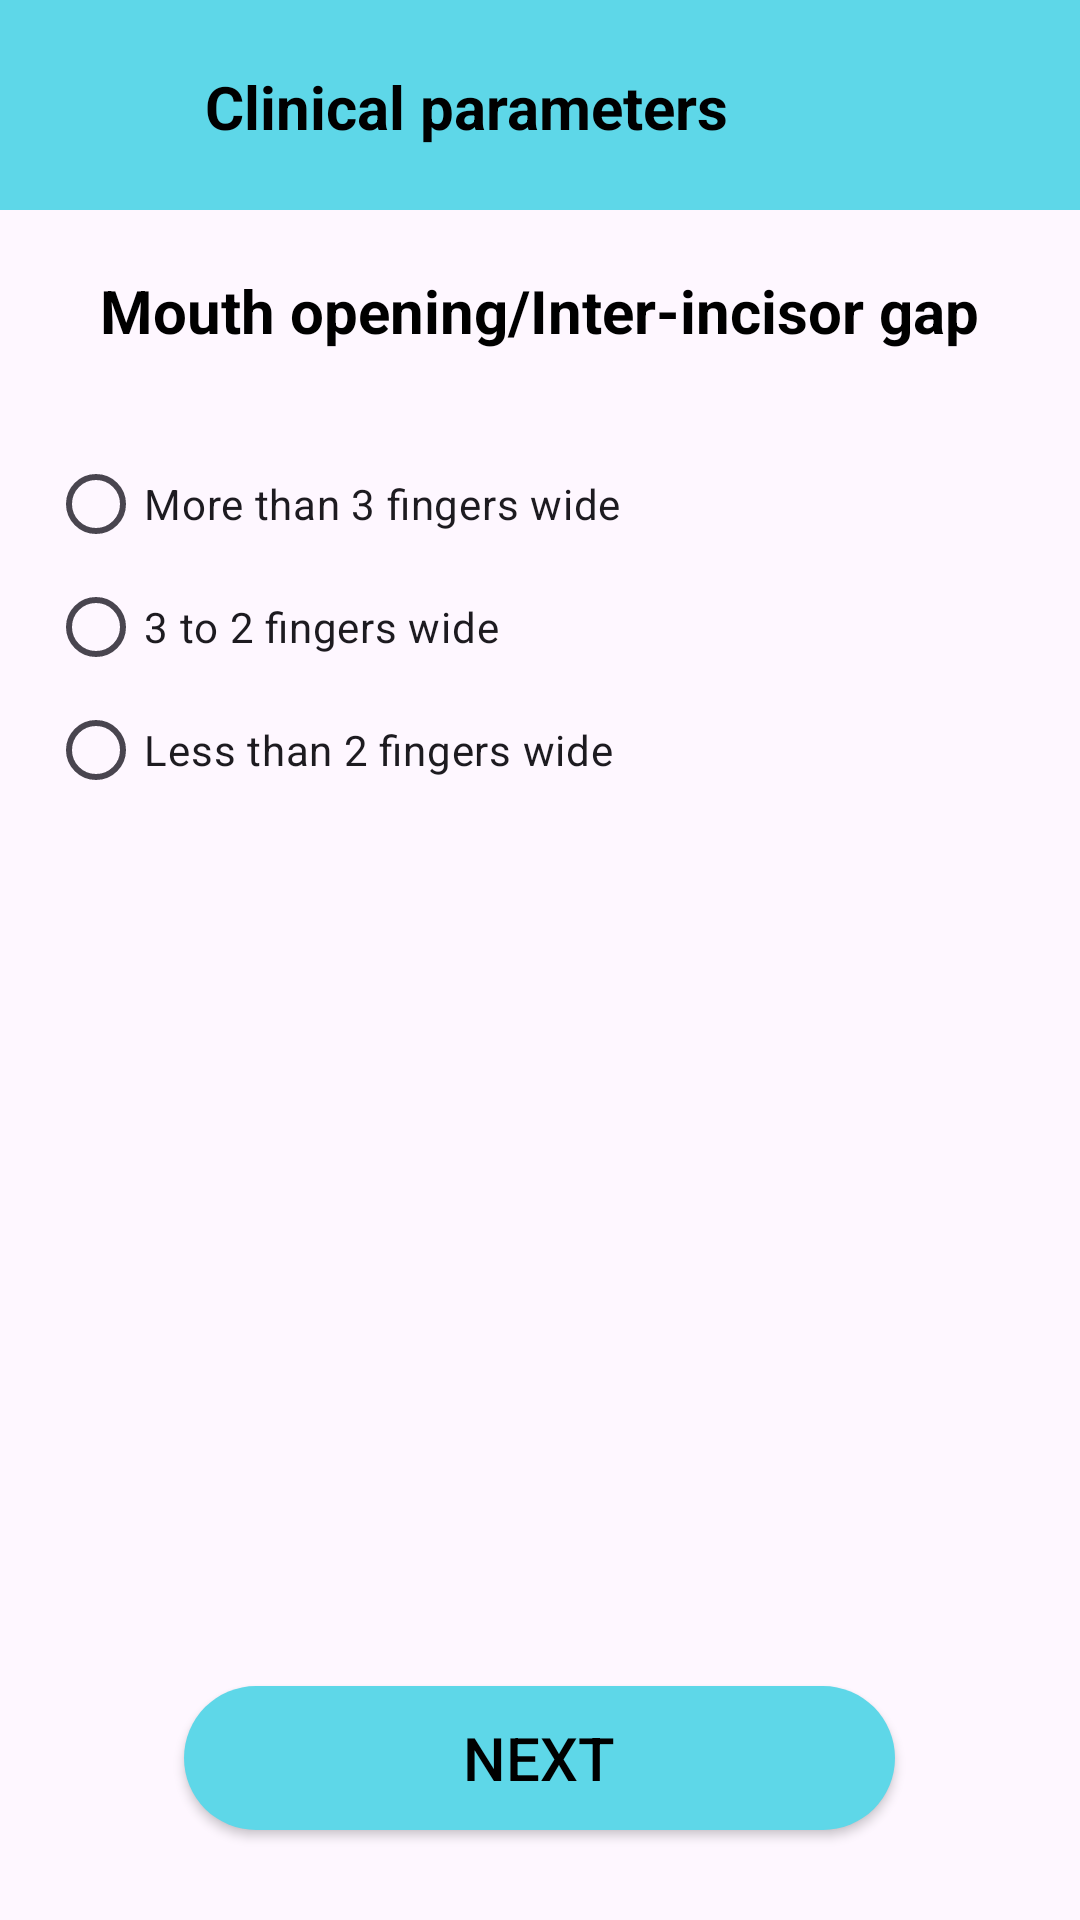

Produce the Android XML layout that renders to this screen, including the resource entries it uses.
<!-- AndroidManifest.xml: application theme Theme.LastApp -->
<!-- res/layout/activity_mouthopening.xml -->
<?xml version="1.0" encoding="utf-8"?>
<RelativeLayout xmlns:android="http://schemas.android.com/apk/res/android"
    xmlns:app="http://schemas.android.com/apk/res-auto"
    xmlns:tools="http://schemas.android.com/tools"
    android:layout_width="match_parent"
    android:layout_height="match_parent">
    <RelativeLayout
        android:layout_width="match_parent"
        android:layout_height="70dp"
        android:background="#5ED7E8"
        android:orientation="horizontal"

        >


        <TextView
            android:layout_width="wrap_content"
            android:layout_height="wrap_content"
            android:layout_alignParentEnd="true"
            android:layout_alignParentBottom="true"
            android:layout_centerInParent="true"
            android:layout_marginEnd="117dp"
            android:layout_marginBottom="21dp"
            android:text="Clinical parameters"
            android:textColor="@color/black"
            android:layout_centerVertical="true"
            android:layout_centerHorizontal="true"
            android:textSize="20dp"
            android:textStyle="bold" />


    </RelativeLayout>


    <RelativeLayout
        android:layout_width="match_parent"
        android:layout_height="63dp"
        android:layout_marginTop="90dp">

        <TextView
            android:layout_width="wrap_content"
            android:layout_height="wrap_content"
            android:layout_centerHorizontal="true"
            android:text="Mouth opening/Inter-incisor gap"
            android:textColor="@color/black"
            android:textSize="20sp"
            android:textStyle="bold" />



    </RelativeLayout>


    <LinearLayout
        android:layout_width="match_parent"
        android:layout_height="300dp"
        android:layout_alignParentStart="true"
        android:layout_alignParentTop="true"
        android:layout_centerHorizontal="true"
        android:layout_marginStart="16dp"
        android:layout_marginTop="142dp"
        android:layout_marginEnd="15dp"
        android:orientation="vertical">


        <RadioGroup
            android:id="@+id/general8"
            android:layout_width="wrap_content"
            android:layout_height="wrap_content"
            android:orientation="horizontal" />

        <RadioButton
            android:id="@+id/yesq8"
            android:layout_width="wrap_content"
            android:layout_height="30dp"
            android:layout_marginTop="11dp"
            android:text="More than 3 fingers wide"
            tools:ignore="TouchTargetSizeCheck" />

        <RadioButton
            android:id="@+id/yesq9"
            android:layout_width="wrap_content"
            android:layout_height="30dp"
            android:layout_marginTop="11dp"
            android:text="3 to 2 fingers wide"
            tools:ignore="TouchTargetSizeCheck" />

        <RadioButton
            android:id="@+id/yesq10"
            android:layout_width="wrap_content"
            android:layout_height="30dp"
            android:layout_marginTop="11dp"
            android:text="Less than 2 fingers wide"
            tools:ignore="TouchTargetSizeCheck" />

    </LinearLayout>

    <Button
        android:id="@+id/button"
        android:layout_width="237dp"
        android:layout_height="wrap_content"
        android:layout_alignParentBottom="true"
        android:layout_marginLeft="20dp"
        android:layout_marginRight="20dp"
        android:layout_marginBottom="30dp"
        android:background="@drawable/custom_button"
        android:text="Next"
        android:textColor="#000000"
        android:layout_centerHorizontal="true"
        android:textSize="20dp"
        app:backgroundTint="#5ED7E8" />


</RelativeLayout>
<!-- resources referenced by this layout -->
<resources>
  <color name="black">#FF000000</color>
  <!-- drawable custom_button (drawable) -->
  <?xml version="1.0" encoding="utf-8"?>
  <shape xmlns:android="http://schemas.android.com/apk/res/android">
      <solid android:color="#D9ABAB"/>
      <corners
  
          android:topRightRadius="45dp"
          android:topLeftRadius="45dp"
          android:bottomLeftRadius="45dp"
          android:bottomRightRadius="45dp"
          />
  </shape>
  <style name="Theme.LastApp" parent="Base.Theme.LastApp" />
  <style name="Base.Theme.LastApp" parent="Theme.Material3.DayNight.NoActionBar">
          
          
          <item name="android:windowDisablePreview">true</item>
          <item name="android:windowContentOverlay">@null</item>
          <item name="android:backgroundDimEnabled">false</item>
          <item name="android:windowFullscreen">true</item>
      </style>
</resources>
